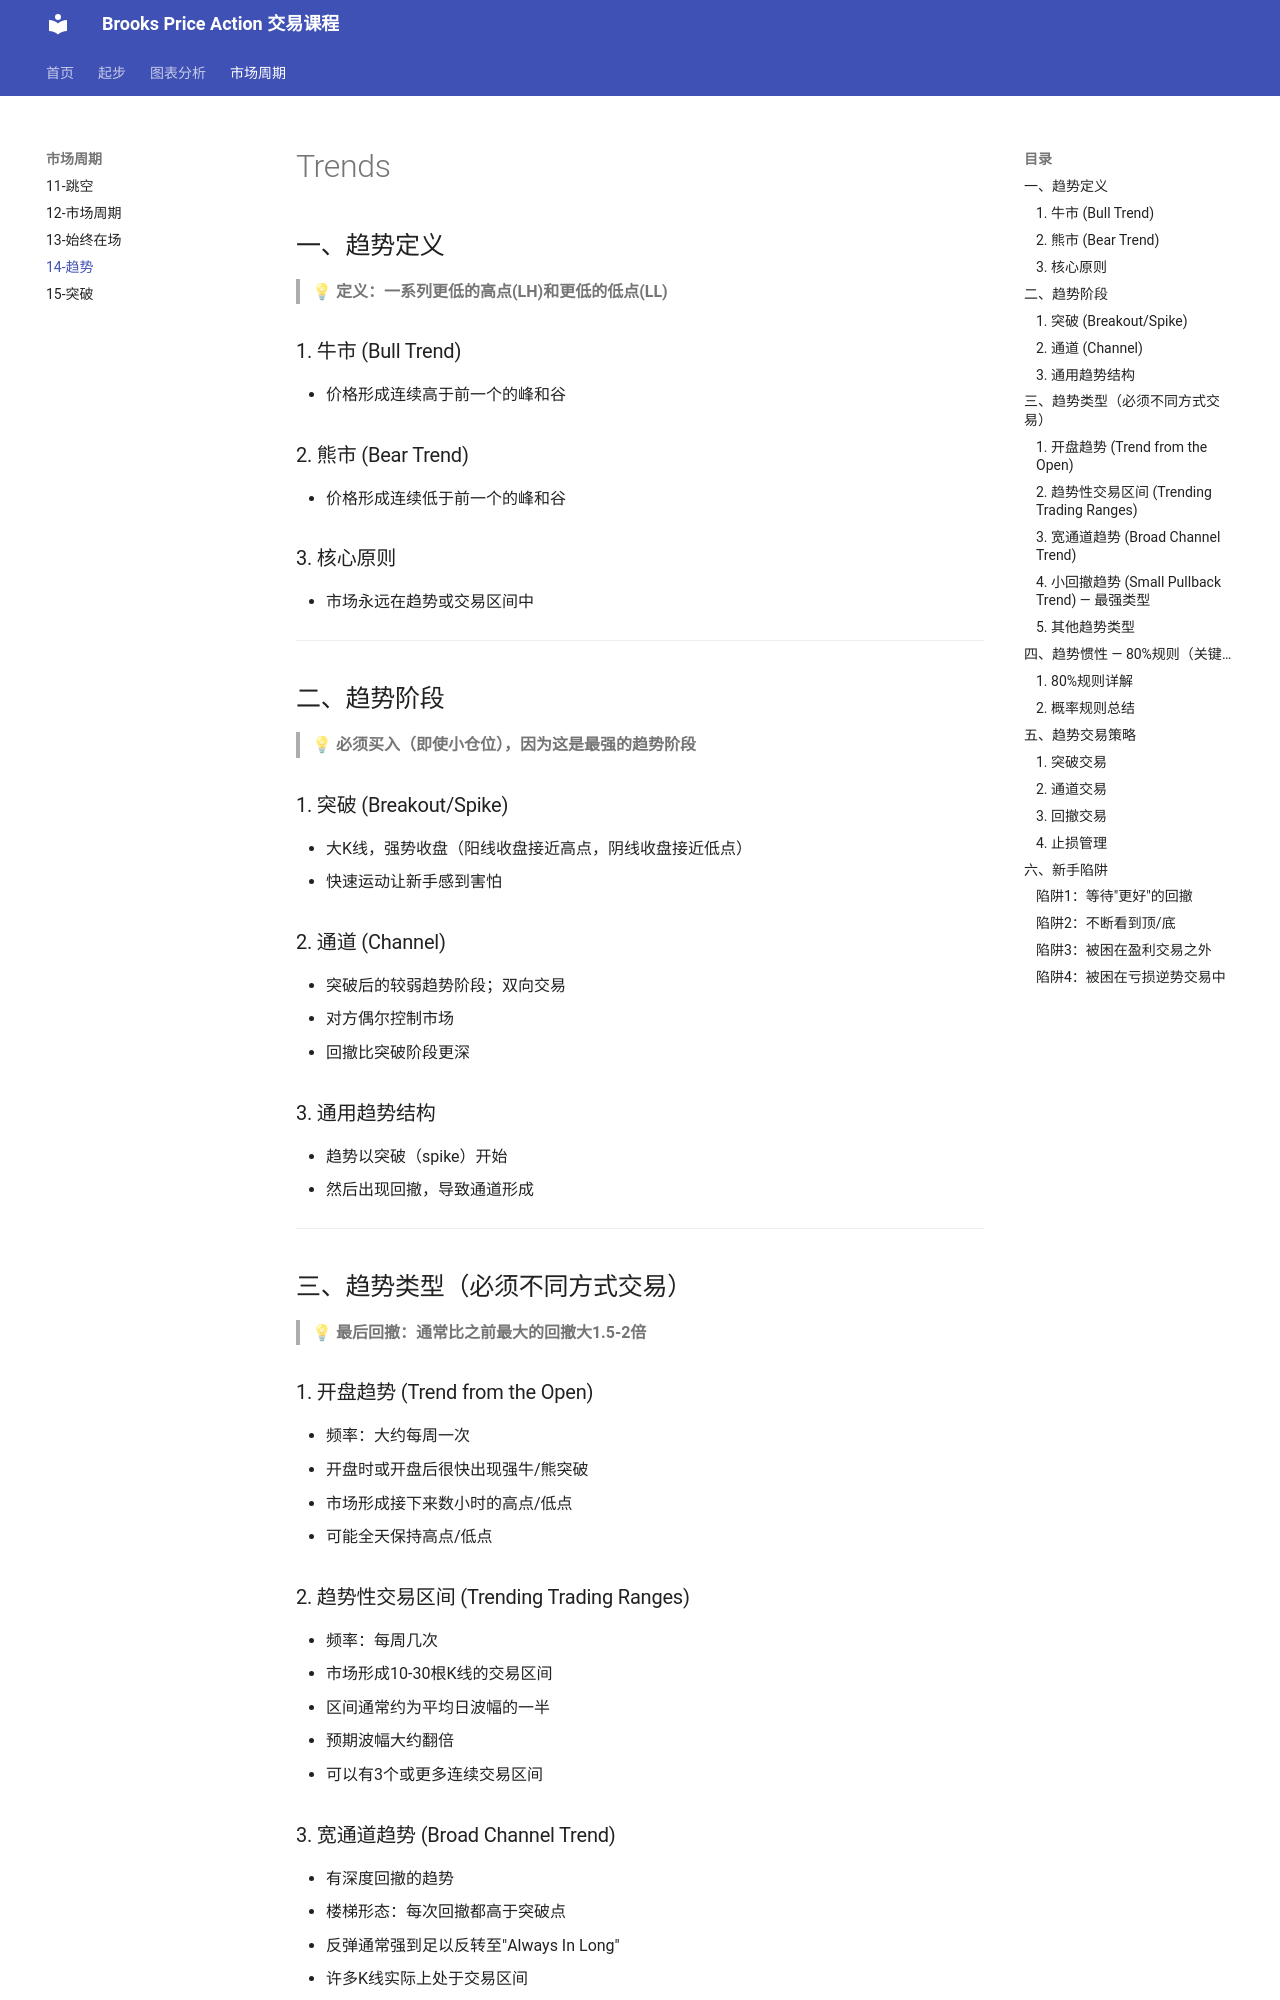

repository: fadeawaylove/CookBook · page: 14-trends/index.html · generator: mkdocs

---
sidebar_position: 1
title: Trends
---

# Trends

## 一、趋势定义

> 💡 **定义：一系列更低的高点(LH)和更低的低点(LL)**


### 1. 牛市 (Bull Trend)

- 价格形成连续高于前一个的峰和谷

### 2. 熊市 (Bear Trend)

- 价格形成连续低于前一个的峰和谷

### 3. 核心原则

- 市场永远在趋势或交易区间中

---

## 二、趋势阶段

> 💡 **必须买入（即使小仓位），因为这是最强的趋势阶段**


### 1. 突破 (Breakout/Spike)

- 大K线，强势收盘（阳线收盘接近高点，阴线收盘接近低点）
- 快速运动让新手感到害怕

### 2. 通道 (Channel)

- 突破后的较弱趋势阶段；双向交易
- 对方偶尔控制市场
- 回撤比突破阶段更深

### 3. 通用趋势结构

- 趋势以突破（spike）开始
- 然后出现回撤，导致通道形成

---

## 三、趋势类型（必须不同方式交易）

> 💡 **最后回撤：通常比之前最大的回撤大1.5-2倍**


### 1. 开盘趋势 (Trend from the Open)

- 频率：大约每周一次
- 开盘时或开盘后很快出现强牛/熊突破
- 市场形成接下来数小时的高点/低点
- 可能全天保持高点/低点

### 2. 趋势性交易区间 (Trending Trading Ranges)

- 频率：每周几次
- 市场形成10-30根K线的交易区间
- 区间通常约为平均日波幅的一半
- 预期波幅大约翻倍
- 可以有3个或更多连续交易区间
